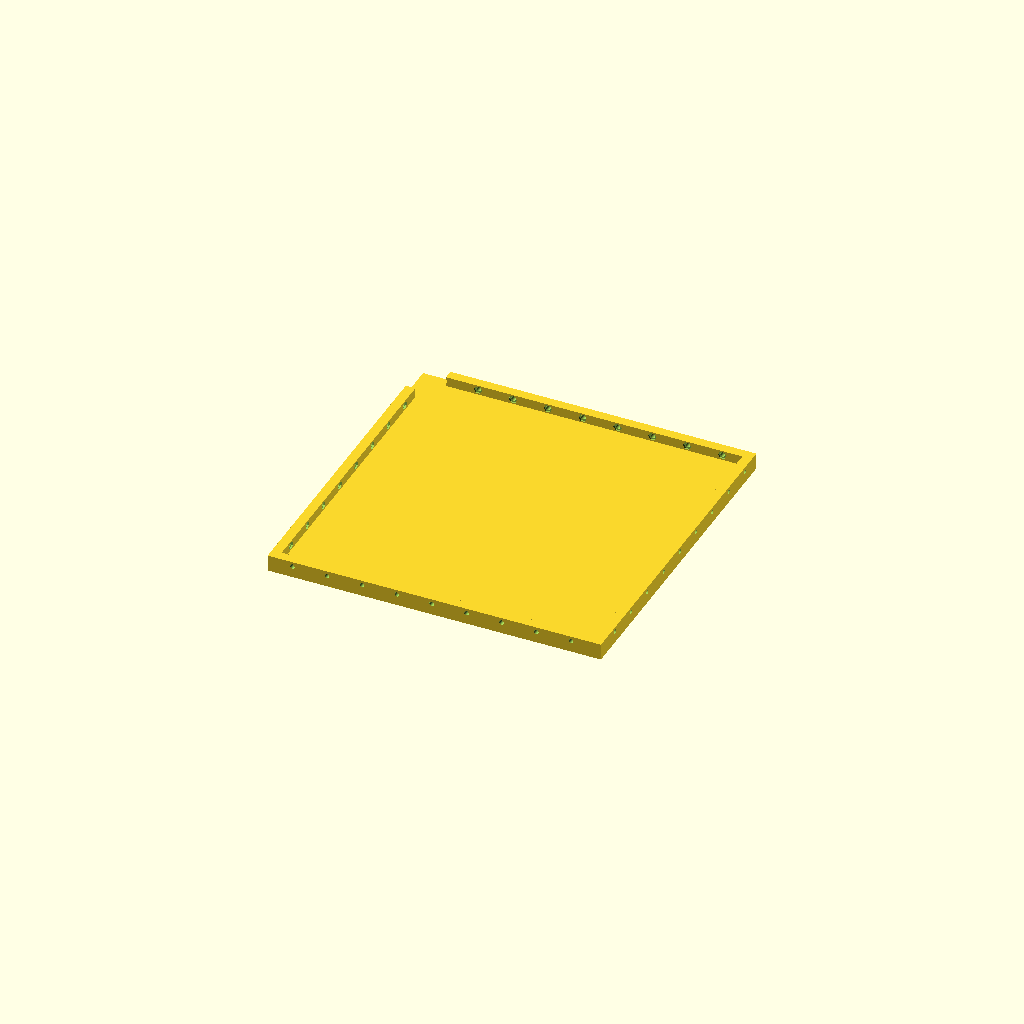
Cell 1: rendered with the file's own defaults.
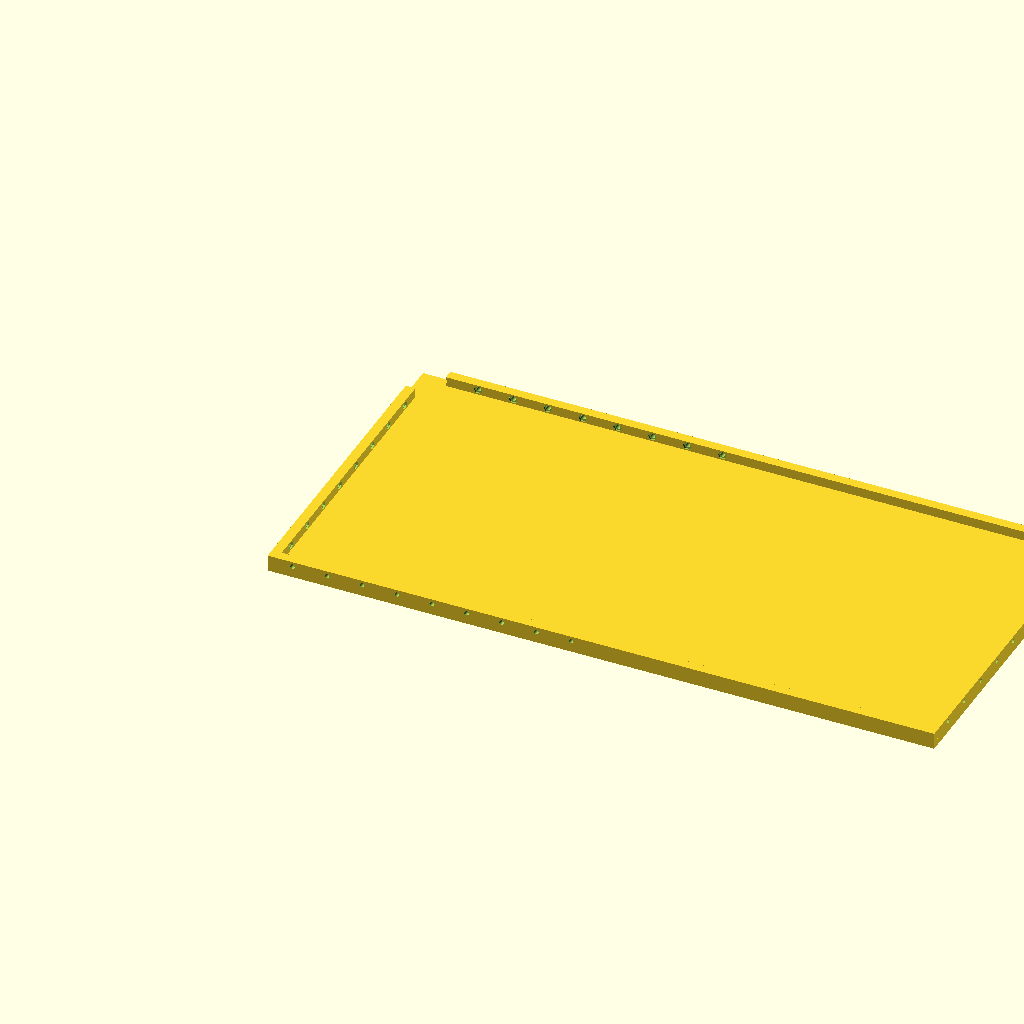
Cell 2: b_w = 487.68 (everything else at default).
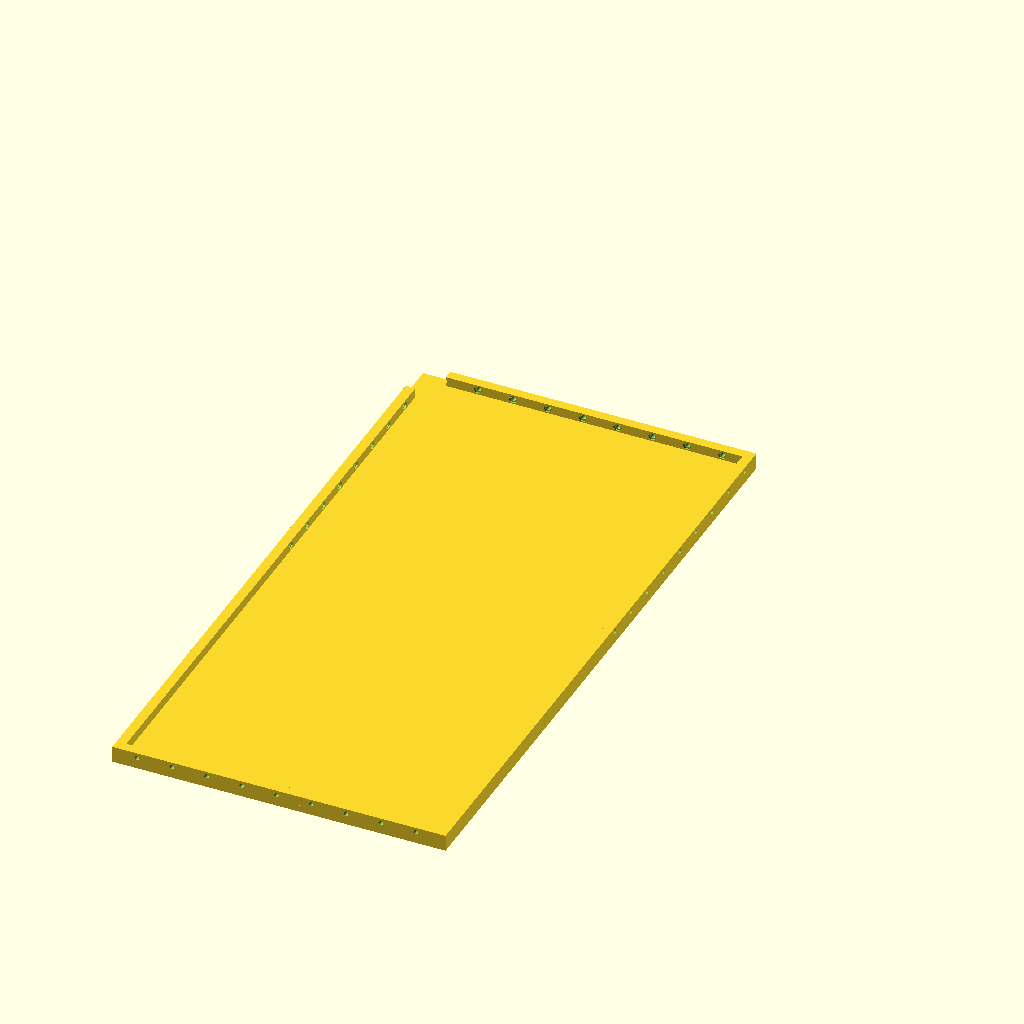
Cell 3: b_d = 487.68 (everything else at default).
All cells are drawn from one camera (rotation 55°, 0°, 25°, orthographic, colour scheme Cornfield), so only the parameter changes between them.
The OpenSCAD source (corepsu.scad):


b_w		= 243.84; /* x */
b_d		= 243.84; /* y */
b_h		= 45;     /* subjective height of the board - depends on fan/cards */
//b_hole_dia 	= 6.731;
b_hole_dia = 3.4;






module side_holes()
{
    for (i = [18 : 25.5 : 230]){
        translate([-1,i,3.5]) rotate([0,90,0]) cylinder(r=3.4/2,h=16,$fn=128);
        translate([5.9,i,3.5]) rotate([0,90,0]) cylinder(r=6/2,h=2,$fn=6);
        translate([-1+b_w-8,i,3.5]) rotate([0,90,0]) cylinder(r=3.4/2,h=16,$fn=128);
        translate([5.9+b_w-14,i,3.5]) rotate([0,90,0]) cylinder(r=6/2,h=2,$fn=6);
        
        translate([i,-1,3.5]) rotate([-90,0,0]) cylinder(r=3.4/2,h=16,$fn=128);
        translate([i,5.9,3.5]) rotate([-90,0,0]) cylinder(r=6/2,h=2,$fn=6);
        translate([i,-1+b_d-8,3.5]) rotate([-90,0,0]) cylinder(r=3.4/2,h=16,$fn=128);
        translate([i,5.9+b_d-14,3.5]) rotate([-90,0,0]) cylinder(r=6/2,h=2,$fn=6);  
        }
}

module top_holes()
{
   for (i = [18+12.5 : 25.5 : 230]){     
       translate([3.5,i,-1]) rotate([0,0,0]) cylinder(r=3.4/2,h=16,$fn=128);
       translate([3.5,i,-0.1]) rotate([0,0,0]) cylinder(r=6/2,h=2,$fn=6);
       translate([3.5+b_w-7.25,i,-1]) rotate([0,0,0]) cylinder(r=3.4/2,h=16,$fn=128);
       translate([3.5+b_w-7.25,i,-0.1]) rotate([0,0,45])  cylinder(r=6/2,h=2,$fn=6);
        
       translate([i,3.5,-1]) rotate([0,0,0]) cylinder(r=3.4/2,h=16,$fn=128);
       translate([i,3.5,-0.1]) rotate([0,0,0]) cylinder(r=6/2,h=2,$fn=6);
       translate([i,239.34+.5,-1]) rotate([0,0,0]) cylinder(r=3.4/2,h=16,$fn=128);
       translate([i,239.34+.5,-0.1]) rotate([0,0,0]) cylinder(r=6/2,h=2,$fn=6);
     
     }
}

module base_holes()
{
      
       translate([3.5,56.0,-1]) rotate([0,0,0]) cylinder(r=3.4/2,h=16,$fn=128);
       translate([3.5,107,-1]) rotate([0,0,0]) cylinder(r=3.4/2,h=16,$fn=128); 
       translate([3.5,132.5,-1]) rotate([0,0,0]) cylinder(r=3.4/2,h=16,$fn=128); 
       translate([3.5,158.0,-1]) rotate([0,0,0]) cylinder(r=3.4/2,h=16,$fn=128);
       translate([3.5,183.5,-1]) rotate([0,0,0]) cylinder(r=3.4/2,h=16,$fn=128);
       translate([3.5,209.5,-1]) rotate([0,0,0]) cylinder(r=3.4/2,h=16,$fn=128);        
     
       translate([3.5+b_w-7.25,30.5,-1]) rotate([0,0,0]) cylinder(r=3.4/2,h=16,$fn=128);  
       translate([3.5+b_w-7.25,56.0,-1]) rotate([0,0,0]) cylinder(r=3.4/2,h=16,$fn=128);
       translate([3.5+b_w-7.25,107,-1]) rotate([0,0,0]) cylinder(r=3.4/2,h=16,$fn=128); 
       translate([3.5+b_w-7.25,132.5,-1]) rotate([0,0,0]) cylinder(r=3.4/2,h=16,$fn=128); 
       translate([3.5+b_w-7.25,158.0,-1]) rotate([0,0,0]) cylinder(r=3.4/2,h=16,$fn=128);
       translate([3.5+b_w-7.25,183.5,-1]) rotate([0,0,0]) cylinder(r=3.4/2,h=16,$fn=128);
       translate([3.5+b_w-7.25,209.5,-1]) rotate([0,0,0]) cylinder(r=3.4/2,h=16,$fn=128);    
     
       translate([30.5, 3.5,-1]) rotate([0,0,0]) cylinder(r=3.4/2,h=16,$fn=128);  
       translate([56.0, 3.5,-1]) rotate([0,0,0]) cylinder(r=3.4/2,h=16,$fn=128);
       translate([81.5, 3.5,-1]) rotate([0,0,0]) cylinder(r=3.4/2,h=16,$fn=128);
       translate([107,  3.5,-1]) rotate([0,0,0]) cylinder(r=3.4/2,h=16,$fn=128); 
       translate([132.5,3.5,-1]) rotate([0,0,0]) cylinder(r=3.4/2,h=16,$fn=128); 
       translate([158.0,3.5,-1]) rotate([0,0,0]) cylinder(r=3.4/2,h=16,$fn=128);
       translate([183.5,3.5,-1]) rotate([0,0,0]) cylinder(r=3.4/2,h=16,$fn=128);
       translate([209.5,3.5,-1]) rotate([0,0,0]) cylinder(r=3.4/2,h=16,$fn=128);
 
       translate([56.0, b_w-7.25,-1]) rotate([0,0,0]) cylinder(r=3.4/2,h=16,$fn=128);
       translate([81.5, b_w-7.25,-1]) rotate([0,0,0]) cylinder(r=3.4/2,h=16,$fn=128);
       translate([107,  b_w-7.25,-1]) rotate([0,0,0]) cylinder(r=3.4/2,h=16,$fn=128); 
       translate([132.5,b_w-7.25,-1]) rotate([0,0,0]) cylinder(r=3.4/2,h=16,$fn=128); 
       translate([183.5,b_w-7.25,-1]) rotate([0,0,0]) cylinder(r=3.4/2,h=16,$fn=128);
       translate([209.5,b_w-7.25,-1]) rotate([0,0,0]) cylinder(r=3.4/2,h=16,$fn=128);       
     
}



module psu_frame_base()
{

      translate([20,0,0]) cube([b_w-20, 7, 7]);
      translate([0,27,0])  cube([7,b_d-34,7]);
      translate([0,b_d-7,0]) cube([b_w, 7, 7]);
      translate([b_w-7,0,0])  cube([7,b_d,7]);
      //translate([0,27,0]) cube([27,7,7]);
      //translate([20,0,0]) cube([7,27,7]);
      
}
module psu_frame()
{
  difference(){
    psu_frame_base();
    side_holes();
    //top_holes();
    } 
}



module psu_plate_base( spacer ) {
    cube([b_w, b_d, spacer]);
	//core_spacers(spacer);
     
}

module psu_plate( spacer ) {
    difference(){
        psu_plate_base(spacer);
        //base_holes();
        }
     
}



module corepsu(){
    psu_plate(5);
    translate([0,0,-7]) psu_frame();
}

rotate([180,0,0]) corepsu();
Customizer parameters (derived from the source; name, type, default, range or options):
b_w: number, default 243.84
b_d: number, default 243.84
b_h: number, default 45
b_hole_dia: number, default 3.4
